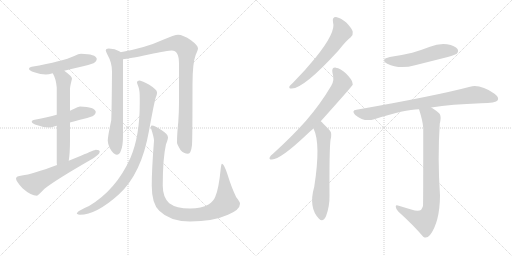
t = 0.00 s
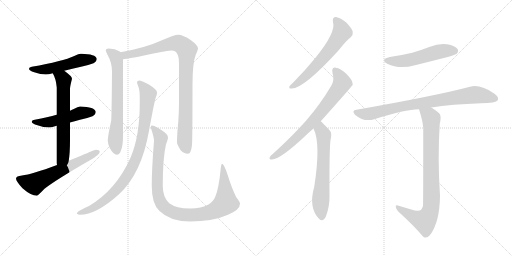
t = 2.32 s
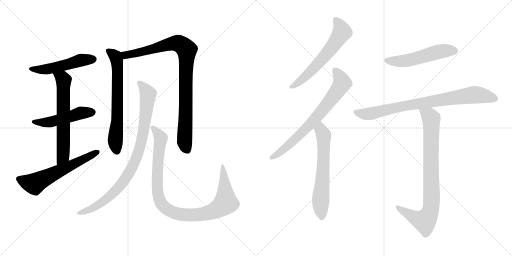
t = 4.63 s
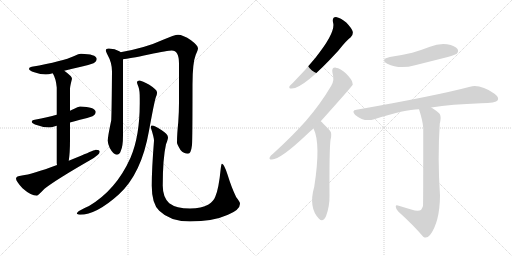
t = 6.95 s
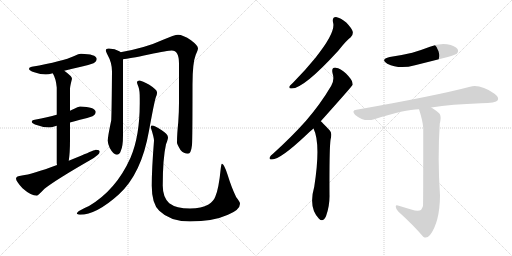
t = 9.27 s
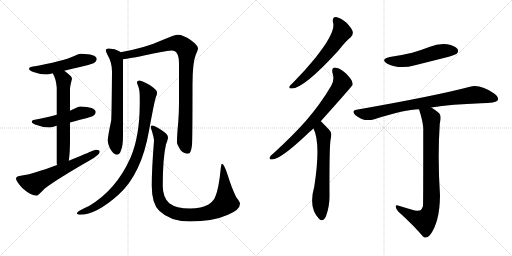
t = 11.59 s

The animated SVG that drew these frames (rendered in a browser with its animation timeline set to each time). Animation: 14 CSS @keyframes rules; one cycle of 11.59 s.

<svg version="1.1" viewBox="0 0 2048 1024" xmlns="http://www.w3.org/2000/svg">
  <g stroke="lightgray" stroke-dasharray="1,1" stroke-width="1" transform="scale(4, 4)">
    <line x1="0" y1="0" x2="256" y2="256"></line>
    <line x1="256" y1="0" x2="0" y2="256"></line>
    <line x1="128" y1="0" x2="128" y2="256"></line>
    <line x1="0" y1="128" x2="256" y2="128"></line>
    <line x1="256" y1="0" x2="512" y2="256"></line>
    <line x1="512" y1="0" x2="256" y2="256"></line>
    <line x1="384" y1="0" x2="384" y2="256"></line>
    <line x1="256" y1="128" x2="512" y2="128"></line>
  </g>
<g transform="scale(1, -1) translate(0, -850)">
   <style type="text/css">
    @keyframes keyframes0 {
      from {
       stroke: black;
       stroke-dashoffset: 512;
       stroke-width: 128;
       }
       63% {
       animation-timing-function: step-end;
       stroke: black;
       stroke-dashoffset: 0;
       stroke-width: 128;
       }
       to {
       stroke: black;
       stroke-width: 1024;
       }
       }
       #make-me-a-hanzi-animation-0 {
         animation: keyframes0 0.666667s both;
         animation-delay: 0.000000s;
         animation-timing-function: linear;
       }
    @keyframes keyframes1 {
      from {
       stroke: black;
       stroke-dashoffset: 498;
       stroke-width: 128;
       }
       62% {
       animation-timing-function: step-end;
       stroke: black;
       stroke-dashoffset: 0;
       stroke-width: 128;
       }
       to {
       stroke: black;
       stroke-width: 1024;
       }
       }
       #make-me-a-hanzi-animation-1 {
         animation: keyframes1 0.655273s both;
         animation-delay: 0.666667s;
         animation-timing-function: linear;
       }
    @keyframes keyframes2 {
      from {
       stroke: black;
       stroke-dashoffset: 638;
       stroke-width: 128;
       }
       67% {
       animation-timing-function: step-end;
       stroke: black;
       stroke-dashoffset: 0;
       stroke-width: 128;
       }
       to {
       stroke: black;
       stroke-width: 1024;
       }
       }
       #make-me-a-hanzi-animation-2 {
         animation: keyframes2 0.769206s both;
         animation-delay: 1.321940s;
         animation-timing-function: linear;
       }
    @keyframes keyframes3 {
      from {
       stroke: black;
       stroke-dashoffset: 605;
       stroke-width: 128;
       }
       66% {
       animation-timing-function: step-end;
       stroke: black;
       stroke-dashoffset: 0;
       stroke-width: 128;
       }
       to {
       stroke: black;
       stroke-width: 1024;
       }
       }
       #make-me-a-hanzi-animation-3 {
         animation: keyframes3 0.742350s both;
         animation-delay: 2.091146s;
         animation-timing-function: linear;
       }
    @keyframes keyframes4 {
      from {
       stroke: black;
       stroke-dashoffset: 675;
       stroke-width: 128;
       }
       69% {
       animation-timing-function: step-end;
       stroke: black;
       stroke-dashoffset: 0;
       stroke-width: 128;
       }
       to {
       stroke: black;
       stroke-width: 1024;
       }
       }
       #make-me-a-hanzi-animation-4 {
         animation: keyframes4 0.799316s both;
         animation-delay: 2.833496s;
         animation-timing-function: linear;
       }
    @keyframes keyframes5 {
      from {
       stroke: black;
       stroke-dashoffset: 931;
       stroke-width: 128;
       }
       75% {
       animation-timing-function: step-end;
       stroke: black;
       stroke-dashoffset: 0;
       stroke-width: 128;
       }
       to {
       stroke: black;
       stroke-width: 1024;
       }
       }
       #make-me-a-hanzi-animation-5 {
         animation: keyframes5 1.007650s both;
         animation-delay: 3.632812s;
         animation-timing-function: linear;
       }
    @keyframes keyframes6 {
      from {
       stroke: black;
       stroke-dashoffset: 906;
       stroke-width: 128;
       }
       75% {
       animation-timing-function: step-end;
       stroke: black;
       stroke-dashoffset: 0;
       stroke-width: 128;
       }
       to {
       stroke: black;
       stroke-width: 1024;
       }
       }
       #make-me-a-hanzi-animation-6 {
         animation: keyframes6 0.987305s both;
         animation-delay: 4.640462s;
         animation-timing-function: linear;
       }
    @keyframes keyframes7 {
      from {
       stroke: black;
       stroke-dashoffset: 1009;
       stroke-width: 128;
       }
       77% {
       animation-timing-function: step-end;
       stroke: black;
       stroke-dashoffset: 0;
       stroke-width: 128;
       }
       to {
       stroke: black;
       stroke-width: 1024;
       }
       }
       #make-me-a-hanzi-animation-7 {
         animation: keyframes7 1.071126s both;
         animation-delay: 5.627767s;
         animation-timing-function: linear;
       }
    @keyframes keyframes8 {
      from {
       stroke: black;
       stroke-dashoffset: 609;
       stroke-width: 128;
       }
       66% {
       animation-timing-function: step-end;
       stroke: black;
       stroke-dashoffset: 0;
       stroke-width: 128;
       }
       to {
       stroke: black;
       stroke-width: 1024;
       }
       }
       #make-me-a-hanzi-animation-8 {
         animation: keyframes8 0.745605s both;
         animation-delay: 6.698893s;
         animation-timing-function: linear;
       }
    @keyframes keyframes9 {
      from {
       stroke: black;
       stroke-dashoffset: 724;
       stroke-width: 128;
       }
       70% {
       animation-timing-function: step-end;
       stroke: black;
       stroke-dashoffset: 0;
       stroke-width: 128;
       }
       to {
       stroke: black;
       stroke-width: 1024;
       }
       }
       #make-me-a-hanzi-animation-9 {
         animation: keyframes9 0.839193s both;
         animation-delay: 7.444498s;
         animation-timing-function: linear;
       }
    @keyframes keyframes10 {
      from {
       stroke: black;
       stroke-dashoffset: 632;
       stroke-width: 128;
       }
       67% {
       animation-timing-function: step-end;
       stroke: black;
       stroke-dashoffset: 0;
       stroke-width: 128;
       }
       to {
       stroke: black;
       stroke-width: 1024;
       }
       }
       #make-me-a-hanzi-animation-10 {
         animation: keyframes10 0.764323s both;
         animation-delay: 8.283691s;
         animation-timing-function: linear;
       }
    @keyframes keyframes11 {
      from {
       stroke: black;
       stroke-dashoffset: 528;
       stroke-width: 128;
       }
       63% {
       animation-timing-function: step-end;
       stroke: black;
       stroke-dashoffset: 0;
       stroke-width: 128;
       }
       to {
       stroke: black;
       stroke-width: 1024;
       }
       }
       #make-me-a-hanzi-animation-11 {
         animation: keyframes11 0.679688s both;
         animation-delay: 9.048014s;
         animation-timing-function: linear;
       }
    @keyframes keyframes12 {
      from {
       stroke: black;
       stroke-dashoffset: 822;
       stroke-width: 128;
       }
       73% {
       animation-timing-function: step-end;
       stroke: black;
       stroke-dashoffset: 0;
       stroke-width: 128;
       }
       to {
       stroke: black;
       stroke-width: 1024;
       }
       }
       #make-me-a-hanzi-animation-12 {
         animation: keyframes12 0.918945s both;
         animation-delay: 9.727702s;
         animation-timing-function: linear;
       }
    @keyframes keyframes13 {
      from {
       stroke: black;
       stroke-dashoffset: 847;
       stroke-width: 128;
       }
       73% {
       animation-timing-function: step-end;
       stroke: black;
       stroke-dashoffset: 0;
       stroke-width: 128;
       }
       to {
       stroke: black;
       stroke-width: 1024;
       }
       }
       #make-me-a-hanzi-animation-13 {
         animation: keyframes13 0.939290s both;
         animation-delay: 10.646647s;
         animation-timing-function: linear;
       }
</style>
<path d="M 324.0 635.5 Q 315.0 635.5 297.0 626.5 Q 252.0 605.5 127.0 583.5 Q 116.0 582.5 116.0 575.5 Q 116.0 568.5 137.0 561.5 Q 163.0 552.5 183.0 552.5 Q 194.0 552.5 211.0 557.5 L 257.0 567.5 Q 284.0 574.5 324.0 583.5 Q 347.0 587.5 374.0 597.5 Q 387.0 604.5 387.0 615.5 Q 384.0 634.5 324.0 635.5 Z" fill="lightgray"></path> 
<path d="M 227.0 391.5 Q 192.0 382.5 139.0 371.5 Q 127.0 370.5 127.0 363.5 Q 127.0 356.5 150.0 349.5 Q 174.0 340.5 196.0 340.5 Q 205.0 340.5 220.0 345.5 Q 223.0 346.5 227.0 347.5 L 280.0 360.5 Q 297.0 365.5 320.0 371.5 Q 343.0 375.5 370.0 385.5 Q 383.0 392.5 383.0 403.5 Q 380.0 422.5 320.0 424.5 Q 312.0 424.5 295.0 414.5 Q 289.0 411.5 280.0 407.5 L 227.0 391.5 Z" fill="lightgray"></path> 
<path d="M 211.0 557.5 Q 224.0 535.5 227.0 500.5 L 227.0 391.5 L 227.0 347.5 L 227.0 199.5 Q 227.0 195.5 228.0 190.5 C 230.0 160.5 271.0 177.5 275.0 207.5 Q 280.0 239.5 280.0 291.5 L 280.0 360.5 L 280.0 407.5 L 280.0 495.5 Q 280.0 504.5 288.0 535.5 Q 288.0 545.5 257.0 567.5 C 233.0 585.5 198.0 584.5 211.0 557.5 Z" fill="lightgray"></path> 
<path d="M 228.0 190.5 Q 128.0 153.5 88.0 148.5 Q 64.0 146.5 64.0 136.5 Q 64.0 125.5 90.0 97.5 Q 124.0 67.5 148.0 67.5 Q 151.0 67.5 178.0 95.5 Q 224.0 131.5 358.0 208.5 Q 399.0 231.5 399.0 243.5 Q 399.0 251.5 383.0 251.5 Q 379.0 251.5 324.0 227.5 Q 299.0 217.5 275.0 207.5 L 228.0 190.5 Z" fill="lightgray"></path> 
<path d="M 435.0 656.5 Q 423.0 656.5 423.0 648.5 Q 423.0 645.5 431.0 629.5 Q 448.0 599.5 448.0 564.5 Q 447.0 421.5 445.0 369.5 Q 431.0 303.5 431.0 287.5 Q 431.0 277.5 439.0 258.5 Q 454.0 231.5 467.0 231.5 Q 478.0 231.5 483.0 246.5 Q 492.0 264.5 492.0 308.5 L 492.0 613.5 C 492.0 635.5 492.0 635.5 482.0 641.5 Q 481.0 643.5 477.0 645.5 Q 461.0 655.5 435.0 656.5 Z" fill="lightgray"></path> 
<path d="M 492.0 613.5 Q 515.0 615.5 595.0 632.5 Q 673.0 648.5 687.0 648.5 Q 716.0 648.5 716.0 596.5 L 716.0 440.5 Q 716.0 404.5 713.0 361.5 Q 708.0 313.5 708.0 279.5 Q 708.0 273.5 722.0 250.5 Q 735.0 235.5 752.0 235.5 Q 764.0 235.5 768.0 270.5 Q 770.0 297.5 770.0 512.5 Q 770.0 599.5 783.0 631.5 Q 792.0 651.5 792.0 656.5 Q 792.0 668.5 764.0 689.5 Q 732.0 711.5 712.0 711.5 Q 699.0 711.5 650.0 690.5 Q 583.0 659.5 482.0 641.5 C 453.0 635.5 462.0 609.5 492.0 613.5 Z" fill="lightgray"></path> 
<path d="M 559.0 528.5 Q 548.0 528.5 548.0 520.5 Q 548.0 517.5 554.0 502.5 Q 559.0 489.5 559.0 456.5 L 559.0 436.5 Q 559.0 305.5 522.0 219.5 Q 465.0 91.5 356.0 26.5 Q 307.0 5.5 307.0 -4.5 Q 313.0 -8.5 320.0 -8.5 Q 385.0 -8.5 475.0 72.5 Q 566.0 155.5 596.0 327.5 Q 617.0 442.5 623.0 460.5 Q 628.0 471.5 628.0 477.5 L 628.0 481.5 Q 628.0 491.5 597.0 511.5 Q 568.0 526.5 559.0 528.5 Z" fill="lightgray"></path> 
<path d="M 607.0 348.5 Q 603.0 348.5 603.0 340.5 Q 616.0 301.5 616.0 287.5 Q 607.0 173.5 607.0 107.5 Q 607.0 35.5 637.0 7.5 Q 680.0 -35.5 760.0 -35.5 Q 852.0 -35.5 912.0 -8.5 Q 960.0 11.5 960.0 35.5 Q 960.0 43.5 945.0 61.5 Q 927.0 97.5 910.0 152.5 Q 896.0 195.5 888.0 195.5 Q 885.0 195.5 883.0 176.5 Q 875.0 94.5 861.0 63.5 Q 855.0 46.5 834.0 32.5 Q 806.0 16.5 760.0 16.5 Q 705.0 16.5 677.0 37.5 Q 651.0 61.5 651.0 107.5 Q 651.0 216.5 664.0 273.5 Q 672.0 293.5 672.0 300.5 Q 672.0 313.5 647.0 329.5 Q 620.0 348.5 607.0 348.5 Z" fill="lightgray"></path> 
<path d="M 1332.0 761.5 Q 1345.0 722.5 1262.0 619.5 Q 1223.0 571.5 1172.0 519.5 Q 1162.0 510.5 1158.0 505.5 Q 1154.0 495.5 1167.0 496.5 Q 1215.0 496.5 1353.0 647.5 Q 1386.0 689.5 1403.0 701.5 Q 1413.0 710.5 1411.0 723.5 Q 1408.0 736.5 1385.0 760.5 Q 1363.0 779.5 1344.0 782.5 Q 1328.0 782.5 1332.0 761.5 Z" fill="lightgray"></path> 
<path d="M 1283.0 365.5 Q 1409.0 506.5 1411.0 511.5 Q 1410.0 515.5 1410.0 518.5 Q 1409.0 531.5 1384.0 556.5 Q 1362.0 577.5 1343.0 579.5 Q 1325.0 580.5 1330.0 558.5 Q 1339.0 530.5 1325.0 507.5 Q 1282.0 434.5 1224.0 367.5 Q 1167.0 303.5 1092.0 235.5 Q 1082.0 228.5 1079.0 221.5 Q 1075.0 211.5 1088.0 212.5 Q 1121.0 212.5 1224.0 309.5 Q 1237.0 322.5 1254.0 336.5 L 1283.0 365.5 Z" fill="lightgray"></path> 
<path d="M 1254.0 336.5 Q 1284.0 276.5 1257.0 103.5 Q 1233.0 19.5 1276.0 -24.5 Q 1292.0 -40.5 1304.0 -14.5 Q 1319.0 25.5 1318.0 70.5 Q 1317.0 250.5 1322.0 290.5 Q 1329.0 317.5 1320.0 327.5 Q 1287.0 363.5 1283.0 365.5 C 1261.0 385.5 1242.0 364.5 1254.0 336.5 Z" fill="lightgray"></path> 
<path d="M 1559.0 622.5 Q 1519.0 612.5 1549.0 595.5 Q 1597.0 571.5 1660.0 589.5 Q 1724.0 605.5 1791.0 622.5 Q 1822.0 631.5 1827.0 635.5 Q 1836.0 645.5 1830.0 654.5 Q 1821.0 667.5 1788.0 673.5 Q 1754.0 677.5 1720.0 663.5 Q 1686.0 650.5 1649.0 639.5 Q 1607.0 629.5 1559.0 622.5 Z" fill="lightgray"></path> 
<path d="M 1725.0 420.5 Q 1806.0 433.5 1924.0 437.5 Q 1984.0 437.5 1991.0 449.5 Q 1997.0 462.5 1978.0 475.5 Q 1921.0 514.5 1880.0 503.5 Q 1744.0 467.5 1426.0 411.5 Q 1404.0 408.5 1421.0 390.5 Q 1457.0 360.5 1497.0 373.5 Q 1620.0 413.5 1676.0 413.5 L 1725.0 420.5 Z" fill="lightgray"></path> 
<path d="M 1645.0 12.5 Q 1623.0 19.5 1595.0 27.5 Q 1582.0 31.5 1583.0 23.5 Q 1583.0 16.5 1593.0 4.5 Q 1654.0 -50.5 1693.0 -96.5 Q 1706.0 -106.5 1720.0 -89.5 Q 1759.0 -38.5 1760.0 68.5 Q 1750.0 218.5 1759.0 355.5 Q 1766.0 383.5 1759.0 394.5 Q 1752.0 404.5 1725.0 420.5 C 1700.0 436.5 1667.0 442.5 1676.0 413.5 Q 1691.0 367.5 1693.0 338.5 Q 1693.0 31.5 1692.0 26.5 Q 1689.0 17.5 1684.0 10.5 Q 1672.0 3.5 1645.0 12.5 Z" fill="lightgray"></path> 
      <clipPath id="make-me-a-hanzi-clip-0">
      <path d="M 324.0 635.5 Q 315.0 635.5 297.0 626.5 Q 252.0 605.5 127.0 583.5 Q 116.0 582.5 116.0 575.5 Q 116.0 568.5 137.0 561.5 Q 163.0 552.5 183.0 552.5 Q 194.0 552.5 211.0 557.5 L 257.0 567.5 Q 284.0 574.5 324.0 583.5 Q 347.0 587.5 374.0 597.5 Q 387.0 604.5 387.0 615.5 Q 384.0 634.5 324.0 635.5 Z" fill="lightgray"></path>
      </clipPath>
      <path clip-path="url(#make-me-a-hanzi-clip-0)" d="M 124.0 576.5 L 187.0 573.5 L 323.0 609.5 L 375.0 613.5 " fill="none" id="make-me-a-hanzi-animation-0" stroke-dasharray="384 768" stroke-linecap="round"></path>

      <clipPath id="make-me-a-hanzi-clip-1">
      <path d="M 227.0 391.5 Q 192.0 382.5 139.0 371.5 Q 127.0 370.5 127.0 363.5 Q 127.0 356.5 150.0 349.5 Q 174.0 340.5 196.0 340.5 Q 205.0 340.5 220.0 345.5 Q 223.0 346.5 227.0 347.5 L 280.0 360.5 Q 297.0 365.5 320.0 371.5 Q 343.0 375.5 370.0 385.5 Q 383.0 392.5 383.0 403.5 Q 380.0 422.5 320.0 424.5 Q 312.0 424.5 295.0 414.5 Q 289.0 411.5 280.0 407.5 L 227.0 391.5 Z" fill="lightgray"></path>
      </clipPath>
      <path clip-path="url(#make-me-a-hanzi-clip-1)" d="M 135.0 364.5 L 190.0 360.5 L 313.0 396.5 L 371.0 401.5 " fill="none" id="make-me-a-hanzi-animation-1" stroke-dasharray="370 740" stroke-linecap="round"></path>

      <clipPath id="make-me-a-hanzi-clip-2">
      <path d="M 211.0 557.5 Q 224.0 535.5 227.0 500.5 L 227.0 391.5 L 227.0 347.5 L 227.0 199.5 Q 227.0 195.5 228.0 190.5 C 230.0 160.5 271.0 177.5 275.0 207.5 Q 280.0 239.5 280.0 291.5 L 280.0 360.5 L 280.0 407.5 L 280.0 495.5 Q 280.0 504.5 288.0 535.5 Q 288.0 545.5 257.0 567.5 C 233.0 585.5 198.0 584.5 211.0 557.5 Z" fill="lightgray"></path>
      </clipPath>
      <path clip-path="url(#make-me-a-hanzi-clip-2)" d="M 220.0 554.5 L 254.0 529.5 L 252.0 226.5 L 233.0 195.5 " fill="none" id="make-me-a-hanzi-animation-2" stroke-dasharray="510 1020" stroke-linecap="round"></path>

      <clipPath id="make-me-a-hanzi-clip-3">
      <path d="M 228.0 190.5 Q 128.0 153.5 88.0 148.5 Q 64.0 146.5 64.0 136.5 Q 64.0 125.5 90.0 97.5 Q 124.0 67.5 148.0 67.5 Q 151.0 67.5 178.0 95.5 Q 224.0 131.5 358.0 208.5 Q 399.0 231.5 399.0 243.5 Q 399.0 251.5 383.0 251.5 Q 379.0 251.5 324.0 227.5 Q 299.0 217.5 275.0 207.5 L 228.0 190.5 Z" fill="lightgray"></path>
      </clipPath>
      <path clip-path="url(#make-me-a-hanzi-clip-3)" d="M 75.0 134.5 L 138.0 115.5 L 391.0 242.5 " fill="none" id="make-me-a-hanzi-animation-3" stroke-dasharray="477 954" stroke-linecap="round"></path>

      <clipPath id="make-me-a-hanzi-clip-4">
      <path d="M 435.0 656.5 Q 423.0 656.5 423.0 648.5 Q 423.0 645.5 431.0 629.5 Q 448.0 599.5 448.0 564.5 Q 447.0 421.5 445.0 369.5 Q 431.0 303.5 431.0 287.5 Q 431.0 277.5 439.0 258.5 Q 454.0 231.5 467.0 231.5 Q 478.0 231.5 483.0 246.5 Q 492.0 264.5 492.0 308.5 L 492.0 613.5 C 492.0 635.5 492.0 635.5 482.0 641.5 Q 481.0 643.5 477.0 645.5 Q 461.0 655.5 435.0 656.5 Z" fill="lightgray"></path>
      </clipPath>
      <path clip-path="url(#make-me-a-hanzi-clip-4)" d="M 432.0 647.5 L 462.0 625.5 L 469.0 588.5 L 469.0 361.5 L 461.0 286.5 L 467.0 245.5 " fill="none" id="make-me-a-hanzi-animation-4" stroke-dasharray="547 1094" stroke-linecap="round"></path>

      <clipPath id="make-me-a-hanzi-clip-5">
      <path d="M 492.0 613.5 Q 515.0 615.5 595.0 632.5 Q 673.0 648.5 687.0 648.5 Q 716.0 648.5 716.0 596.5 L 716.0 440.5 Q 716.0 404.5 713.0 361.5 Q 708.0 313.5 708.0 279.5 Q 708.0 273.5 722.0 250.5 Q 735.0 235.5 752.0 235.5 Q 764.0 235.5 768.0 270.5 Q 770.0 297.5 770.0 512.5 Q 770.0 599.5 783.0 631.5 Q 792.0 651.5 792.0 656.5 Q 792.0 668.5 764.0 689.5 Q 732.0 711.5 712.0 711.5 Q 699.0 711.5 650.0 690.5 Q 583.0 659.5 482.0 641.5 C 453.0 635.5 462.0 609.5 492.0 613.5 Z" fill="lightgray"></path>
      </clipPath>
      <path clip-path="url(#make-me-a-hanzi-clip-5)" d="M 492.0 637.5 L 503.0 629.5 L 543.0 636.5 L 685.0 676.5 L 718.0 675.5 L 747.0 651.5 L 738.0 284.5 L 749.0 250.5 " fill="none" id="make-me-a-hanzi-animation-5" stroke-dasharray="803 1606" stroke-linecap="round"></path>

      <clipPath id="make-me-a-hanzi-clip-6">
      <path d="M 559.0 528.5 Q 548.0 528.5 548.0 520.5 Q 548.0 517.5 554.0 502.5 Q 559.0 489.5 559.0 456.5 L 559.0 436.5 Q 559.0 305.5 522.0 219.5 Q 465.0 91.5 356.0 26.5 Q 307.0 5.5 307.0 -4.5 Q 313.0 -8.5 320.0 -8.5 Q 385.0 -8.5 475.0 72.5 Q 566.0 155.5 596.0 327.5 Q 617.0 442.5 623.0 460.5 Q 628.0 471.5 628.0 477.5 L 628.0 481.5 Q 628.0 491.5 597.0 511.5 Q 568.0 526.5 559.0 528.5 Z" fill="lightgray"></path>
      </clipPath>
      <path clip-path="url(#make-me-a-hanzi-clip-6)" d="M 557.0 519.5 L 579.0 497.5 L 592.0 473.5 L 570.0 303.5 L 535.0 193.5 L 507.0 143.5 L 455.0 79.5 L 384.0 25.5 L 314.0 -4.5 " fill="none" id="make-me-a-hanzi-animation-6" stroke-dasharray="778 1556" stroke-linecap="round"></path>

      <clipPath id="make-me-a-hanzi-clip-7">
      <path d="M 607.0 348.5 Q 603.0 348.5 603.0 340.5 Q 616.0 301.5 616.0 287.5 Q 607.0 173.5 607.0 107.5 Q 607.0 35.5 637.0 7.5 Q 680.0 -35.5 760.0 -35.5 Q 852.0 -35.5 912.0 -8.5 Q 960.0 11.5 960.0 35.5 Q 960.0 43.5 945.0 61.5 Q 927.0 97.5 910.0 152.5 Q 896.0 195.5 888.0 195.5 Q 885.0 195.5 883.0 176.5 Q 875.0 94.5 861.0 63.5 Q 855.0 46.5 834.0 32.5 Q 806.0 16.5 760.0 16.5 Q 705.0 16.5 677.0 37.5 Q 651.0 61.5 651.0 107.5 Q 651.0 216.5 664.0 273.5 Q 672.0 293.5 672.0 300.5 Q 672.0 313.5 647.0 329.5 Q 620.0 348.5 607.0 348.5 Z" fill="lightgray"></path>
      </clipPath>
      <path clip-path="url(#make-me-a-hanzi-clip-7)" d="M 611.0 341.5 L 643.0 297.5 L 630.0 177.5 L 630.0 81.5 L 646.0 34.5 L 676.0 8.5 L 723.0 -7.5 L 802.0 -7.5 L 845.0 2.5 L 890.0 27.5 L 903.0 47.5 L 889.0 191.5 " fill="none" id="make-me-a-hanzi-animation-7" stroke-dasharray="881 1762" stroke-linecap="round"></path>

      <clipPath id="make-me-a-hanzi-clip-8">
      <path d="M 1332.0 761.5 Q 1345.0 722.5 1262.0 619.5 Q 1223.0 571.5 1172.0 519.5 Q 1162.0 510.5 1158.0 505.5 Q 1154.0 495.5 1167.0 496.5 Q 1215.0 496.5 1353.0 647.5 Q 1386.0 689.5 1403.0 701.5 Q 1413.0 710.5 1411.0 723.5 Q 1408.0 736.5 1385.0 760.5 Q 1363.0 779.5 1344.0 782.5 Q 1328.0 782.5 1332.0 761.5 Z" fill="lightgray"></path>
      </clipPath>
      <path clip-path="url(#make-me-a-hanzi-clip-8)" d="M 1344.0 768.5 L 1362.0 744.5 L 1368.0 722.5 L 1348.0 689.5 L 1251.0 571.5 L 1206.0 529.5 L 1166.0 504.5 " fill="none" id="make-me-a-hanzi-animation-8" stroke-dasharray="481 962" stroke-linecap="round"></path>

      <clipPath id="make-me-a-hanzi-clip-9">
      <path d="M 1283.0 365.5 Q 1409.0 506.5 1411.0 511.5 Q 1410.0 515.5 1410.0 518.5 Q 1409.0 531.5 1384.0 556.5 Q 1362.0 577.5 1343.0 579.5 Q 1325.0 580.5 1330.0 558.5 Q 1339.0 530.5 1325.0 507.5 Q 1282.0 434.5 1224.0 367.5 Q 1167.0 303.5 1092.0 235.5 Q 1082.0 228.5 1079.0 221.5 Q 1075.0 211.5 1088.0 212.5 Q 1121.0 212.5 1224.0 309.5 Q 1237.0 322.5 1254.0 336.5 L 1283.0 365.5 Z" fill="lightgray"></path>
      </clipPath>
      <path clip-path="url(#make-me-a-hanzi-clip-9)" d="M 1341.0 566.5 L 1360.0 542.5 L 1367.0 515.5 L 1334.0 465.5 L 1276.0 390.5 L 1186.0 297.5 L 1130.0 248.5 L 1087.0 220.5 " fill="none" id="make-me-a-hanzi-animation-9" stroke-dasharray="596 1192" stroke-linecap="round"></path>

      <clipPath id="make-me-a-hanzi-clip-10">
      <path d="M 1254.0 336.5 Q 1284.0 276.5 1257.0 103.5 Q 1233.0 19.5 1276.0 -24.5 Q 1292.0 -40.5 1304.0 -14.5 Q 1319.0 25.5 1318.0 70.5 Q 1317.0 250.5 1322.0 290.5 Q 1329.0 317.5 1320.0 327.5 Q 1287.0 363.5 1283.0 365.5 C 1261.0 385.5 1242.0 364.5 1254.0 336.5 Z" fill="lightgray"></path>
      </clipPath>
      <path clip-path="url(#make-me-a-hanzi-clip-10)" d="M 1280.0 358.5 L 1295.0 303.5 L 1293.0 171.5 L 1282.0 45.5 L 1288.0 -14.5 " fill="none" id="make-me-a-hanzi-animation-10" stroke-dasharray="504 1008" stroke-linecap="round"></path>

      <clipPath id="make-me-a-hanzi-clip-11">
      <path d="M 1559.0 622.5 Q 1519.0 612.5 1549.0 595.5 Q 1597.0 571.5 1660.0 589.5 Q 1724.0 605.5 1791.0 622.5 Q 1822.0 631.5 1827.0 635.5 Q 1836.0 645.5 1830.0 654.5 Q 1821.0 667.5 1788.0 673.5 Q 1754.0 677.5 1720.0 663.5 Q 1686.0 650.5 1649.0 639.5 Q 1607.0 629.5 1559.0 622.5 Z" fill="lightgray"></path>
      </clipPath>
      <path clip-path="url(#make-me-a-hanzi-clip-11)" d="M 1551.0 610.5 L 1616.0 606.5 L 1758.0 644.5 L 1818.0 646.5 " fill="none" id="make-me-a-hanzi-animation-11" stroke-dasharray="400 800" stroke-linecap="round"></path>

      <clipPath id="make-me-a-hanzi-clip-12">
      <path d="M 1725.0 420.5 Q 1806.0 433.5 1924.0 437.5 Q 1984.0 437.5 1991.0 449.5 Q 1997.0 462.5 1978.0 475.5 Q 1921.0 514.5 1880.0 503.5 Q 1744.0 467.5 1426.0 411.5 Q 1404.0 408.5 1421.0 390.5 Q 1457.0 360.5 1497.0 373.5 Q 1620.0 413.5 1676.0 413.5 L 1725.0 420.5 Z" fill="lightgray"></path>
      </clipPath>
      <path clip-path="url(#make-me-a-hanzi-clip-12)" d="M 1424.0 400.5 L 1473.0 394.5 L 1600.0 424.5 L 1899.0 471.5 L 1981.0 455.5 " fill="none" id="make-me-a-hanzi-animation-12" stroke-dasharray="694 1388" stroke-linecap="round"></path>

      <clipPath id="make-me-a-hanzi-clip-13">
      <path d="M 1645.0 12.5 Q 1623.0 19.5 1595.0 27.5 Q 1582.0 31.5 1583.0 23.5 Q 1583.0 16.5 1593.0 4.5 Q 1654.0 -50.5 1693.0 -96.5 Q 1706.0 -106.5 1720.0 -89.5 Q 1759.0 -38.5 1760.0 68.5 Q 1750.0 218.5 1759.0 355.5 Q 1766.0 383.5 1759.0 394.5 Q 1752.0 404.5 1725.0 420.5 C 1700.0 436.5 1667.0 442.5 1676.0 413.5 Q 1691.0 367.5 1693.0 338.5 Q 1693.0 31.5 1692.0 26.5 Q 1689.0 17.5 1684.0 10.5 Q 1672.0 3.5 1645.0 12.5 Z" fill="lightgray"></path>
      </clipPath>
      <path clip-path="url(#make-me-a-hanzi-clip-13)" d="M 1683.0 406.5 L 1718.0 386.5 L 1725.0 376.5 L 1727.0 59.5 L 1722.0 9.5 L 1699.0 -33.5 L 1655.0 -18.5 L 1590.0 21.5 " fill="none" id="make-me-a-hanzi-animation-13" stroke-dasharray="719 1438" stroke-linecap="round"></path>

</g>
</svg>
